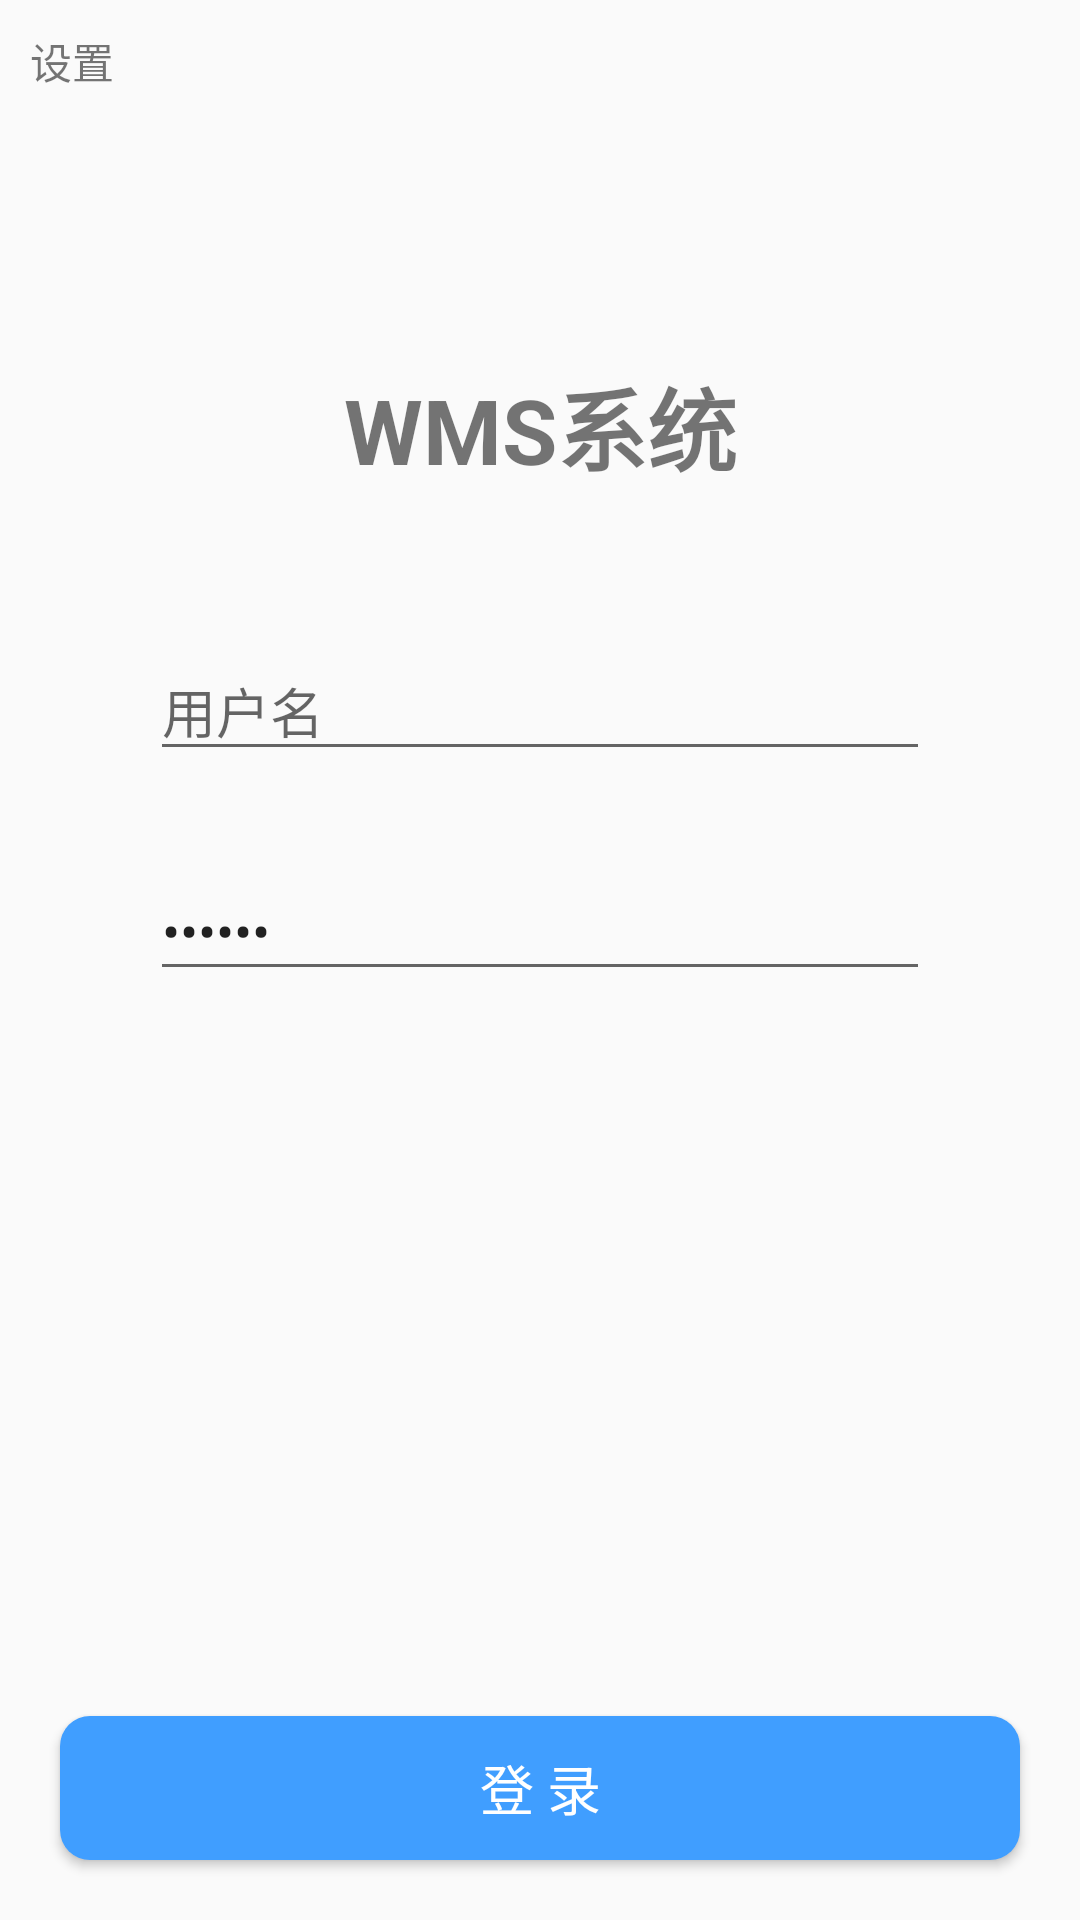

Here is an Android app screen rendered from its layout file. Give the layout XML and the strings, colors and styles it references.
<!-- AndroidManifest.xml: application theme AppTheme -->
<!-- res/layout/activity_login.xml -->
<?xml version="1.0" encoding="utf-8"?>
<androidx.constraintlayout.widget.ConstraintLayout xmlns:android="http://schemas.android.com/apk/res/android"
    xmlns:app="http://schemas.android.com/apk/res-auto"
    xmlns:tools="http://schemas.android.com/tools"
    android:layout_width="match_parent"
    android:layout_height="match_parent"
    tools:context=".ui.login.LoginActivity">

    <TextView
        android:id="@+id/textView1"
        android:layout_width="wrap_content"
        android:layout_height="wrap_content"
        android:layout_marginTop="120dp"
        android:text="WMS系统"
        android:textSize="30sp"
        android:textStyle="bold"
        app:layout_constraintEnd_toEndOf="parent"
        app:layout_constraintStart_toStartOf="parent"
        app:layout_constraintTop_toTopOf="parent" />

    <EditText
        android:id="@+id/txt_username"
        android:layout_width="0dp"
        android:layout_height="wrap_content"
        android:layout_marginStart="50dp"
        android:layout_marginTop="50dp"
        android:layout_marginEnd="50dp"
        android:ems="10"
        android:hint="用户名"
        android:inputType="textPersonName"
        app:layout_constraintEnd_toEndOf="parent"
        app:layout_constraintStart_toStartOf="parent"
        app:layout_constraintTop_toBottomOf="@+id/textView1" />

    <EditText
        android:id="@+id/txt_pwd"
        android:layout_width="0dp"
        android:layout_height="wrap_content"
        android:layout_marginStart="50dp"
        android:layout_marginTop="30dp"
        android:layout_marginEnd="50dp"
        android:ems="10"
        android:hint="密码"
        android:inputType="textPassword"
        android:text="123456"
        app:layout_constraintEnd_toEndOf="parent"
        app:layout_constraintStart_toStartOf="parent"
        app:layout_constraintTop_toBottomOf="@+id/txt_username" />

    <Button
        android:id="@+id/btn_login"
        style="@style/Button"
        android:layout_width="0dp"
        android:layout_height="wrap_content"
        android:layout_marginStart="20dp"
        android:layout_marginEnd="20dp"
        android:layout_marginBottom="20dp"
        android:text="登 录"
        app:layout_constraintBottom_toBottomOf="parent"
        app:layout_constraintEnd_toEndOf="parent"
        app:layout_constraintStart_toStartOf="parent" />

    <TextView
        android:id="@+id/lbl_version"
        android:layout_width="wrap_content"
        android:layout_height="wrap_content"
        android:layout_marginTop="10dp"
        android:layout_marginEnd="10dp"
        app:layout_constraintEnd_toEndOf="parent"
        app:layout_constraintTop_toTopOf="parent" />

    <TextView
        android:id="@+id/lbl_config"
        android:layout_width="wrap_content"
        android:layout_height="wrap_content"
        android:layout_marginStart="10dp"
        android:layout_marginTop="10dp"
        android:text="设置"
        app:layout_constraintStart_toStartOf="parent"
        app:layout_constraintTop_toTopOf="parent" />

    <ProgressBar
        android:id="@+id/pb"
        style="?android:attr/progressBarStyleHorizontal"
        android:layout_width="match_parent"
        android:layout_height="wrap_content"
        android:layout_marginStart="50dp"
        android:layout_marginTop="50dp"
        android:layout_marginEnd="50dp"
        android:max="100"
        android:visibility="gone"
        app:layout_constraintEnd_toEndOf="parent"
        app:layout_constraintStart_toStartOf="parent"
        app:layout_constraintTop_toBottomOf="@+id/txt_pwd" />

    <TextView
        android:id="@+id/lbl_rate"
        android:layout_width="wrap_content"
        android:layout_height="wrap_content"
        android:layout_marginTop="5dp"
        android:visibility="gone"
        app:layout_constraintEnd_toEndOf="parent"
        app:layout_constraintStart_toStartOf="parent"
        app:layout_constraintTop_toBottomOf="@+id/pb" />

</androidx.constraintlayout.widget.ConstraintLayout>
<!-- resources referenced by this layout -->
<resources>
  <style name="Button">
          <item name="android:textColor">@color/white</item>
          <item name="android:textSize">18sp</item>
          <item name="android:background">@drawable/button</item>
      </style>
  <style name="AppTheme" parent="Theme.AppCompat.Light.NoActionBar">
          
          <item name="colorPrimary">@color/primary</item>
          <item name="colorPrimaryDark">@color/info</item>
          <item name="colorAccent">@color/warning</item>
          <item name="alertDialogTheme">@style/dialogAlert</item>
      </style>
  <color name="white">#ffffff</color>
  <!-- drawable button (drawable) -->
  <?xml version="1.0" encoding="utf-8"?>
  <selector xmlns:android="http://schemas.android.com/apk/res/android">
  
      
      <item android:drawable="@drawable/button_normal" android:state_pressed="false"/>
  
      
      <item android:drawable="@drawable/button_pressed" android:state_pressed="true"/>
  
  </selector>
  <color name="primary">#409EFF</color>
  <color name="info">#909399</color>
  <color name="warning">#E6A23C</color>
  <style name="dialogAlert" parent="Theme.AppCompat.Light.Dialog.Alert" />
  <!-- drawable button_normal (drawable) -->
  <?xml version="1.0" encoding="utf-8"?>
  <shape
      xmlns:android="http://schemas.android.com/apk/res/android"
      android:shape="rectangle">
  
      
      <corners android:radius="10dp"/>
      
      <solid android:color="@color/primary"/>
  
  </shape>
  <!-- drawable button_pressed (drawable) -->
  <?xml version="1.0" encoding="utf-8"?>
  <shape
      xmlns:android="http://schemas.android.com/apk/res/android"
      android:shape="rectangle">
  
      
      <corners android:radius="10dp"/>
  
      
      <solid android:color="@color/darkPrimary"/>
  
  </shape>
  <color name="darkPrimary">#0662f5</color>
</resources>
